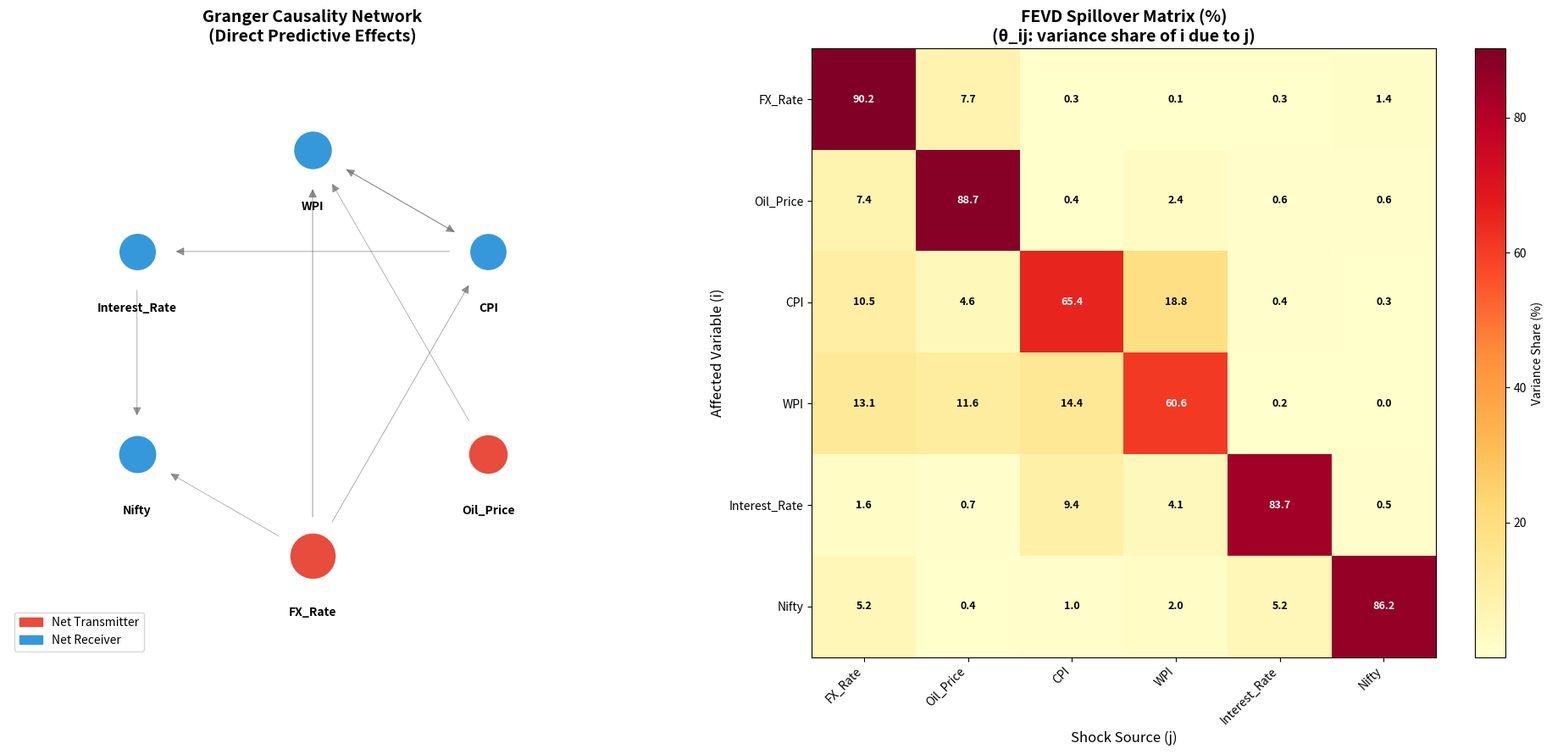
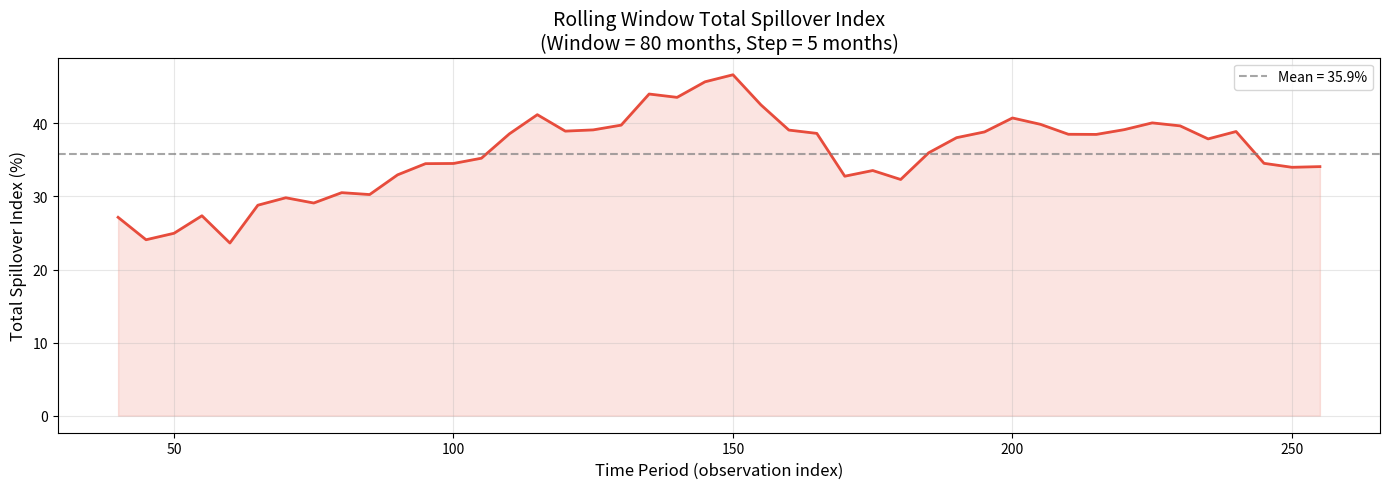

These charts were generated, in order, by the following Python code:

import numpy as np
import pandas as pd
import matplotlib
matplotlib.use('Agg')
import matplotlib.pyplot as plt
import matplotlib.patches as mpatches
from scipy import stats
from itertools import product as iter_product
import os
import warnings
warnings.filterwarnings('ignore')

DOWNLOADS = os.path.join(os.path.expanduser("~"), "Downloads")
OUTPUT_DIR = os.path.join(DOWNLOADS, "5_Network_Spillover")
os.makedirs(OUTPUT_DIR, exist_ok=True)

print(f" All files will be saved to:\n   {OUTPUT_DIR}\n")

np.random.seed(42)

print("=" * 70)
print("DIRECTED NETWORK FROM TIME SERIES")
print("VAR, Granger Causality, & Diebold-Yilmaz Spillover Analysis")
print("=" * 70)


print("\n1. GENERATING SIMULATED MACRO-FINANCIAL DATA")
print("-" * 50)

# Variables representing a simplified Indian macro-financial system
VAR_NAMES = ["FX_Rate", "Oil_Price", "CPI", "WPI", "Interest_Rate", "Nifty"]
n_vars = len(VAR_NAMES)
T = 300  # 300 monthly observations (~25 years)
p_true = 2  # True lag order

# True VAR(2) coefficient matrices
# Designed to reflect realistic economic relationships:
# - Oil → WPI (oil feeds into wholesale prices)
# - FX → CPI, WPI (exchange rate pass-through)
# - Interest_Rate → Nifty (monetary policy affects stocks)
# - CPI → Interest_Rate (Taylor rule)
# - Oil → FX (current account effects)

A1 = np.array([
    # FX      Oil     CPI     WPI     IntRate  Nifty
    [ 0.50,   0.05,   0.00,   0.00,   0.10,   0.00],  # FX equation
    [ 0.00,   0.60,   0.00,   0.00,   0.00,   0.00],  # Oil equation
    [ 0.15,   0.05,   0.40,   0.10,   0.00,   0.00],  # CPI equation
    [ 0.20,   0.15,   0.05,   0.35,   0.00,   0.00],  # WPI equation
    [ 0.00,   0.00,   0.20,   0.00,   0.30,  -0.05],  # Interest rate eq
    [ 0.05,  -0.05,   0.00,   0.00,  -0.15,   0.45],  # Nifty equation
])

A2 = np.array([
    [ 0.10,   0.03,   0.00,   0.00,   0.05,   0.00],
    [ 0.00,   0.15,   0.00,   0.00,   0.00,   0.00],
    [ 0.08,   0.03,   0.15,   0.05,   0.00,   0.00],
    [ 0.10,   0.08,   0.03,   0.10,   0.00,   0.00],
    [ 0.00,   0.00,   0.10,   0.00,   0.10,   0.00],
    [ 0.00,  -0.03,   0.00,   0.00,  -0.08,   0.15],
])

# Shock covariance (some correlation between shocks)
Sigma = np.eye(n_vars) * 0.5
Sigma[0, 1] = 0.1; Sigma[1, 0] = 0.1  # FX-Oil correlation
Sigma[2, 3] = 0.2; Sigma[3, 2] = 0.2  # CPI-WPI correlation

# Generate VAR(2) process
data = np.zeros((T + 100, n_vars))  # extra for burn-in
for t in range(2, T + 100):
    eps = np.random.multivariate_normal(np.zeros(n_vars), Sigma)
    data[t] = A1 @ data[t-1] + A2 @ data[t-2] + eps

# Discard burn-in
data = data[100:]
df = pd.DataFrame(data, columns=VAR_NAMES)

print(f"  Variables: {VAR_NAMES}")
print(f"  Observations: {T}")
print(f"  True lag order: {p_true}")
print(f"\n  Summary statistics:")
print(df.describe().round(3).to_string())

print("\n\n2. VAR ESTIMATION")
print("-" * 50)

def estimate_var_full(data, max_lag=6):
    """
    Estimate VAR(p) with optimal lag selection using AIC, BIC, HQ.
    Returns coefficient matrices, residuals, and diagnostics.
    """
    Y = data.values
    T, k = Y.shape

    # Lag selection
    criteria = []
    for p in range(1, max_lag + 1):
        Y_dep = Y[p:]
        n = len(Y_dep)

        # Construct regressors: [1, Y_{t-1}, ..., Y_{t-p}]
        X = np.ones((n, 1))
        for lag in range(1, p + 1):
            X = np.column_stack([X, Y[p-lag:T-lag]])

        # OLS equation-by-equation
        B = np.linalg.lstsq(X, Y_dep, rcond=None)[0]
        resid = Y_dep - X @ B
        Sigma_hat = (resid.T @ resid) / n

        # Information criteria
        log_det = np.log(np.linalg.det(Sigma_hat))
        n_params = k * (1 + k * p)
        aic = log_det + 2 * n_params / n
        bic = log_det + np.log(n) * n_params / n
        hq = log_det + 2 * np.log(np.log(n)) * n_params / n

        criteria.append({"Lag": p, "AIC": aic, "BIC": bic, "HQ": hq})

    criteria_df = pd.DataFrame(criteria)
    print("\n  Information Criteria:")
    print(criteria_df.to_string(index=False))

    best_p_aic = criteria_df.loc[criteria_df["AIC"].idxmin(), "Lag"]
    best_p_bic = criteria_df.loc[criteria_df["BIC"].idxmin(), "Lag"]
    print(f"\n  Selected lag: AIC → p={best_p_aic}, BIC → p={best_p_bic}")

    # Estimate with AIC-selected lag
    p = int(best_p_aic)
    Y_dep = Y[p:]
    n = len(Y_dep)

    X = np.ones((n, 1))
    for lag in range(1, p + 1):
        X = np.column_stack([X, Y[p-lag:T-lag]])

    B = np.linalg.lstsq(X, Y_dep, rcond=None)[0]
    resid = Y_dep - X @ B
    Sigma_hat = (resid.T @ resid) / n

    # Extract coefficient matrices
    coef_matrices = {}
    for lag in range(1, p + 1):
        start = 1 + (lag - 1) * k
        coef_matrices[lag] = B[start:start+k, :].T  # Transpose for row=equation

    return {
        "lag": p,
        "coef_matrices": coef_matrices,
        "intercept": B[0, :],
        "residuals": resid,
        "sigma": Sigma_hat,
        "var_names": list(data.columns),
        "n_obs": n,
        "criteria": criteria_df
    }

var_result = estimate_var_full(df, max_lag=5)
p = var_result["lag"]

print(f"\n  Estimated coefficient matrices:")
for lag, A in var_result["coef_matrices"].items():
    print(f"\n  A_{lag}:")
    print(f"  {'':>14}", end="")
    for name in VAR_NAMES:
        print(f"{name:>13}", end="")
    print()
    for i, name in enumerate(VAR_NAMES):
        print(f"  {name:>14}", end="")
        for j in range(n_vars):
            val = A[i, j]
            print(f"{val:>13.4f}", end="")
        print()

print("\n\n3. PAIRWISE GRANGER CAUSALITY TESTS")
print("-" * 50)

def granger_test_from_var(data, var_result, cause_idx, effect_idx):
    """
    Test if variable cause_idx Granger-causes variable effect_idx
    using the estimated VAR coefficients.
    H0: all coefficients of cause variable in effect equation = 0
    """
    p = var_result["lag"]
    Y = data.values
    T, k = Y.shape

    Y_dep = Y[p:, effect_idx]
    n = len(Y_dep)

    # Unrestricted model (full VAR equation for effect variable)
    X_full = np.ones((n, 1))
    for lag in range(1, p + 1):
        X_full = np.column_stack([X_full, Y[p-lag:T-lag]])

    beta_full = np.linalg.lstsq(X_full, Y_dep, rcond=None)[0]
    resid_full = Y_dep - X_full @ beta_full
    ssr_full = np.sum(resid_full ** 2)

    # Restricted model (exclude cause variable lags)
    cols_to_keep = [0]  # constant
    for lag in range(1, p + 1):
        for j in range(k):
            if j != cause_idx:
                cols_to_keep.append(1 + (lag - 1) * k + j)

    X_restricted = X_full[:, cols_to_keep]
    beta_r = np.linalg.lstsq(X_restricted, Y_dep, rcond=None)[0]
    resid_r = Y_dep - X_restricted @ beta_r
    ssr_r = np.sum(resid_r ** 2)

    # F-test
    q = p  # number of restrictions
    k_full = X_full.shape[1]
    f_stat = ((ssr_r - ssr_full) / q) / (ssr_full / (n - k_full))
    p_value = 1 - stats.f.cdf(f_stat, q, n - k_full)

    return f_stat, p_value

# Compute all pairwise tests
print(f"\n  {'Cause':>14} → {'Effect':>14}   F-stat    p-value   Significant")
print("  " + "-" * 65)

gc_matrix = np.zeros((n_vars, n_vars))
gc_pvalues = np.zeros((n_vars, n_vars))

for i in range(n_vars):
    for j in range(n_vars):
        if i != j:
            f_stat, p_val = granger_test_from_var(df, var_result, i, j)
            gc_matrix[j, i] = f_stat  # j→i means: i-th equation, j-th cause
            gc_pvalues[j, i] = p_val
            sig = "***" if p_val < 0.01 else "**" if p_val < 0.05 else "*" if p_val < 0.1 else ""
            if p_val < 0.1:
                print(f"  {VAR_NAMES[i]:>14} → {VAR_NAMES[j]:>14}   "
                      f"{f_stat:>7.3f}   {p_val:>8.4f}   {sig}")


# ═══════════════════════════════════════════════════════════════════════════
# SECTION 4: SPARSE NETWORK CONSTRUCTION
# ═══════════════════════════════════════════════════════════════════════════

print("\n\n4. SPARSE NETWORK CONSTRUCTION")
print("-" * 50)

# Method: Significance thresholding at 5% level
ALPHA = 0.05

# Compute edge weights: w_ij = Σ_k |a_ij^(k)|
weight_matrix = np.zeros((n_vars, n_vars))
for lag, A in var_result["coef_matrices"].items():
    weight_matrix += np.abs(A)

# Apply significance mask
edge_matrix = np.zeros((n_vars, n_vars))
for i in range(n_vars):
    for j in range(n_vars):
        if i != j and gc_pvalues[i, j] < ALPHA:
            edge_matrix[i, j] = weight_matrix[i, j]

print(f"\n  Significance threshold: α = {ALPHA}")
n_edges = np.sum(edge_matrix > 0)
n_possible = n_vars * (n_vars - 1)
print(f"  Edges retained: {int(n_edges)} / {n_possible} possible ({100*n_edges/n_possible:.0f}%)")

print(f"\n  Directed edges (j → i):")
for i in range(n_vars):
    for j in range(n_vars):
        if edge_matrix[i, j] > 0:
            # Get signed weight
            signed_weight = sum(var_result["coef_matrices"][lag][i, j]
                               for lag in var_result["coef_matrices"])
            direction = "+" if signed_weight > 0 else "-"
            print(f"    {VAR_NAMES[j]:>14} → {VAR_NAMES[i]:<14}  "
                  f"weight = {edge_matrix[i,j]:.4f} ({direction})")


# ═══════════════════════════════════════════════════════════════════════════
# SECTION 5: DIEBOLD-YILMAZ SPILLOVER ANALYSIS
# ═══════════════════════════════════════════════════════════════════════════

print("\n\n5. DIEBOLD-YILMAZ SPILLOVER ANALYSIS")
print("-" * 50)

def compute_ma_coefficients(coef_matrices, k, H=20):
    """Compute MA representation coefficients Phi_0, ..., Phi_H"""
    p = max(coef_matrices.keys())
    Phi = [np.eye(k)]

    for h in range(1, H + 1):
        phi_h = np.zeros((k, k))
        for lag in range(1, min(h, p) + 1):
            phi_h += coef_matrices[lag] @ Phi[h - lag]
        Phi.append(phi_h)

    return Phi

def compute_generalised_fevd(Phi, Sigma, H=10):
    """
    Compute generalised FEVD (Diebold-Yilmaz approach).
    Does not depend on ordering (unlike Cholesky).
    """
    k = Sigma.shape[0]
    sigma_diag = np.diag(Sigma)

    # Numerator: for each (i,j), sum_h (e_i' Phi_h Sigma e_j)^2 / sigma_jj
    fevd = np.zeros((k, k))

    for i in range(k):
        denom = 0  # total forecast error variance of variable i
        for h in range(H + 1):
            denom += (Phi[h] @ Sigma @ Phi[h].T)[i, i]

        for j in range(k):
            numerator = 0
            for h in range(H + 1):
                numerator += (Phi[h] @ Sigma[:, j])[i] ** 2
            numerator /= sigma_diag[j]
            fevd[i, j] = numerator / denom if denom > 0 else 0

    # Normalise rows to sum to 1
    row_sums = fevd.sum(axis=1, keepdims=True)
    fevd = fevd / row_sums

    return fevd

# Compute
Phi = compute_ma_coefficients(var_result["coef_matrices"], n_vars, H=20)
fevd = compute_generalised_fevd(Phi, var_result["sigma"], H=10)

# Print FEVD table
print(f"\n  Spillover Table (H=10):")
print(f"  {'To / From':>14}", end="")
for name in VAR_NAMES:
    print(f"{name:>12}", end="")
print(f"{'FROM others':>14}")
print("  " + "-" * (14 + 12 * n_vars + 14))

directional_from = np.zeros(n_vars)
directional_to = np.zeros(n_vars)

for i in range(n_vars):
    print(f"  {VAR_NAMES[i]:>14}", end="")
    from_others = 0
    for j in range(n_vars):
        pct = fevd[i, j] * 100
        print(f"{pct:>11.1f}%", end="")
        if i != j:
            from_others += pct
    directional_from[i] = from_others
    print(f"{from_others:>13.1f}%")

print(f"  {'TO others':>14}", end="")
for j in range(n_vars):
    to_others = sum(fevd[i, j] * 100 for i in range(n_vars) if i != j)
    directional_to[j] = to_others
    print(f"{to_others:>11.1f}%", end="")
print()

# Net spillovers
print(f"\n  {'NET spillover':>14}", end="")
for j in range(n_vars):
    net = directional_to[j] - directional_from[j]
    print(f"{net:>+11.1f}%", end="")
print()

# Total spillover
total_spillover = np.sum(directional_from) / (np.sum(fevd) * 100) * 100
print(f"\n  Total Spillover Index: {total_spillover:.1f}%")

# Classify variables
print(f"\n  Variable Classification:")
for i in range(n_vars):
    net = directional_to[i] - directional_from[i]
    if net > 0:
        role = "NET TRANSMITTER ▶"
    else:
        role = "NET RECEIVER    ◀"
    print(f"    {VAR_NAMES[i]:>14}: Net = {net:>+7.1f}%  →  {role}")

print("\n\n6. NETWORK VISUALIZATION")
print("-" * 50)

def draw_network(edge_matrix, var_names, fevd, directional_to, directional_from,
                 filename="network_graph.png"):
    """Draw directed network with nodes and weighted edges"""
    k = len(var_names)

    fig, axes = plt.subplots(1, 2, figsize=(20, 9))

    # ─── Plot 1: Granger Causality Network ───
    ax = axes[0]
    ax.set_xlim(-1.5, 1.5)
    ax.set_ylim(-1.5, 1.5)
    ax.set_aspect('equal')
    ax.set_title("Granger Causality Network\n(Direct Predictive Effects)", fontsize=14, fontweight='bold')
    ax.axis('off')

    # Position nodes in a circle
    angles = np.linspace(0, 2 * np.pi, k, endpoint=False) - np.pi/2
    positions = [(np.cos(a), np.sin(a)) for a in angles]

    # Net spillover for node coloring
    net_spill = directional_to - directional_from

    # Draw edges
    for i in range(k):
        for j in range(k):
            if edge_matrix[i, j] > 0:
                # Arrow from j to i
                x0, y0 = positions[j]
                x1, y1 = positions[i]

                # Shorten arrow to not overlap with nodes
                dx, dy = x1 - x0, y1 - y0
                dist = np.sqrt(dx**2 + dy**2)
                shrink = 0.18
                x0_s = x0 + shrink * dx / dist
                y0_s = y0 + shrink * dy / dist
                x1_s = x1 - shrink * dx / dist
                y1_s = y1 - shrink * dy / dist

                width = edge_matrix[i, j] * 3
                ax.annotate("", xy=(x1_s, y1_s), xytext=(x0_s, y0_s),
                           arrowprops=dict(arrowstyle="-|>", color="#555555",
                                          lw=max(0.5, width),
                                          mutation_scale=15, alpha=0.6))

    # Draw nodes
    for i, (x, y) in enumerate(positions):
        color = "#e74c3c" if net_spill[i] > 0 else "#3498db"
        size = 800 + abs(net_spill[i]) * 30
        ax.scatter(x, y, s=size, c=color, zorder=5, edgecolors='white', linewidth=2)
        ax.text(x, y - 0.25, var_names[i], ha='center', va='top', fontsize=10,
               fontweight='bold')

    # Legend
    red_patch = mpatches.Patch(color='#e74c3c', label='Net Transmitter')
    blue_patch = mpatches.Patch(color='#3498db', label='Net Receiver')
    ax.legend(handles=[red_patch, blue_patch], loc='lower left', fontsize=10)

    # ─── Plot 2: FEVD Heatmap ───
    ax = axes[1]
    im = ax.imshow(fevd * 100, cmap='YlOrRd', aspect='auto')
    ax.set_xticks(range(k))
    ax.set_yticks(range(k))
    ax.set_xticklabels(var_names, rotation=45, ha='right', fontsize=10)
    ax.set_yticklabels(var_names, fontsize=10)
    ax.set_xlabel("Shock Source (j)", fontsize=12)
    ax.set_ylabel("Affected Variable (i)", fontsize=12)
    ax.set_title("FEVD Spillover Matrix (%)\n(θ_ij: variance share of i due to j)", fontsize=14, fontweight='bold')

    # Add text annotations
    for i in range(k):
        for j in range(k):
            val = fevd[i, j] * 100
            color = "white" if val > 30 else "black"
            ax.text(j, i, f"{val:.1f}", ha='center', va='center',
                   fontsize=9, color=color, fontweight='bold')

    plt.colorbar(im, ax=ax, label="Variance Share (%)")

    plt.tight_layout()
    plt.savefig(os.path.join(OUTPUT_DIR, filename), dpi=150, bbox_inches='tight')
    plt.close()
    print(f"  ✓ Network visualization saved: {filename}")

draw_network(edge_matrix, VAR_NAMES, fevd, directional_to, directional_from)

print("\n\n7. ROLLING WINDOW SPILLOVER ANALYSIS")
print("-" * 50)

window_size = 80  # 80 months
step = 5          # step by 5 months

rolling_spillovers = []

for start in range(0, T - window_size, step):
    end = start + window_size
    window_data = df.iloc[start:end]

    try:
        # Estimate VAR on window
        w_var = estimate_var_full.__wrapped__(window_data, max_lag=3) \
            if hasattr(estimate_var_full, '__wrapped__') else None

        # Simple VAR estimation for rolling window
        Y = window_data.values
        n_w, k_w = Y.shape
        p_w = 2

        Y_dep = Y[p_w:]
        n_obs = len(Y_dep)

        X_w = np.ones((n_obs, 1))
        for lag in range(1, p_w + 1):
            X_w = np.column_stack([X_w, Y[p_w-lag:n_w-lag]])

        B_w = np.linalg.lstsq(X_w, Y_dep, rcond=None)[0]
        resid_w = Y_dep - X_w @ B_w
        Sigma_w = (resid_w.T @ resid_w) / n_obs

        coef_w = {}
        for lag in range(1, p_w + 1):
            start_idx = 1 + (lag - 1) * k_w
            coef_w[lag] = B_w[start_idx:start_idx+k_w, :].T

        Phi_w = compute_ma_coefficients(coef_w, k_w, H=10)
        fevd_w = compute_generalised_fevd(Phi_w, Sigma_w, H=10)

        total_spill = (np.sum(fevd_w) - np.trace(fevd_w)) / np.sum(fevd_w) * 100

        rolling_spillovers.append({
            "Period_Start": start,
            "Period_End": end,
            "Total_Spillover": total_spill,
            "Mid_Point": (start + end) / 2
        })

    except Exception as e:
        pass

if rolling_spillovers:
    roll_df = pd.DataFrame(rolling_spillovers)

    fig, ax = plt.subplots(figsize=(14, 5))
    ax.plot(roll_df["Mid_Point"], roll_df["Total_Spillover"],
           color="#e74c3c", linewidth=2)
    ax.fill_between(roll_df["Mid_Point"], roll_df["Total_Spillover"],
                   alpha=0.15, color="#e74c3c")
    ax.axhline(y=roll_df["Total_Spillover"].mean(), color='gray',
              linestyle='--', alpha=0.7, label=f'Mean = {roll_df["Total_Spillover"].mean():.1f}%')
    ax.set_xlabel("Time Period (observation index)", fontsize=12)
    ax.set_ylabel("Total Spillover Index (%)", fontsize=12)
    ax.set_title("Rolling Window Total Spillover Index\n(Window = 80 months, Step = 5 months)", fontsize=14)
    ax.legend()
    ax.grid(True, alpha=0.3)
    plt.tight_layout()
    plt.savefig(os.path.join(OUTPUT_DIR, "rolling_spillover_index.png"),
               dpi=150, bbox_inches='tight')
    plt.close()
    print(f"  ✓ Rolling spillover plot saved")
    print(f"  Mean total spillover: {roll_df['Total_Spillover'].mean():.1f}%")
    print(f"  Max total spillover: {roll_df['Total_Spillover'].max():.1f}%")
    print(f"  Min total spillover: {roll_df['Total_Spillover'].min():.1f}%")


# ═══════════════════════════════════════════════════════════════════════════
# SECTION 8: SUMMARY
# ═══════════════════════════════════════════════════════════════════════════

print("\n\n" + "=" * 70)
print("COMPLETE ANALYSIS SUMMARY")
print("=" * 70)

print(f"""
Pipeline completed:
  ✓ Step 1: VAR({p}) estimated with AIC lag selection
  ✓ Step 2: Pairwise Granger causality tests (α = {ALPHA})
  ✓ Step 3: Sparse network constructed ({int(n_edges)} significant edges)
  ✓ Step 4: Edge weights computed (w_ij = Σ|a_ij^(k)|)
  ✓ Step 5: FEVD and Diebold-Yilmaz spillovers computed
  ✓ Step 6: Network visualised
  ✓ Step 7: Rolling window analysis

Key findings:
  - Total spillover index: {total_spillover:.1f}%
  - Net transmitters: {', '.join(VAR_NAMES[i] for i in range(n_vars) if directional_to[i] > directional_from[i])}
  - Net receivers: {', '.join(VAR_NAMES[i] for i in range(n_vars) if directional_to[i] <= directional_from[i])}

Output files (in your Downloads):
  - 5_Network_Spillover/network_graph.png
  - 5_Network_Spillover/rolling_spillover_index.png

To use with REAL DATA:
  Replace the simulated data (Section 1) with actual data from:
  - World Bank API (wbgapi) for inflation, unemployment, FX
  - Bloomberg for oil prices, Nifty, interest rates
  - MoSPI for Indian CPI/WPI
  Then re-run Sections 2-7 unchanged.
""")
